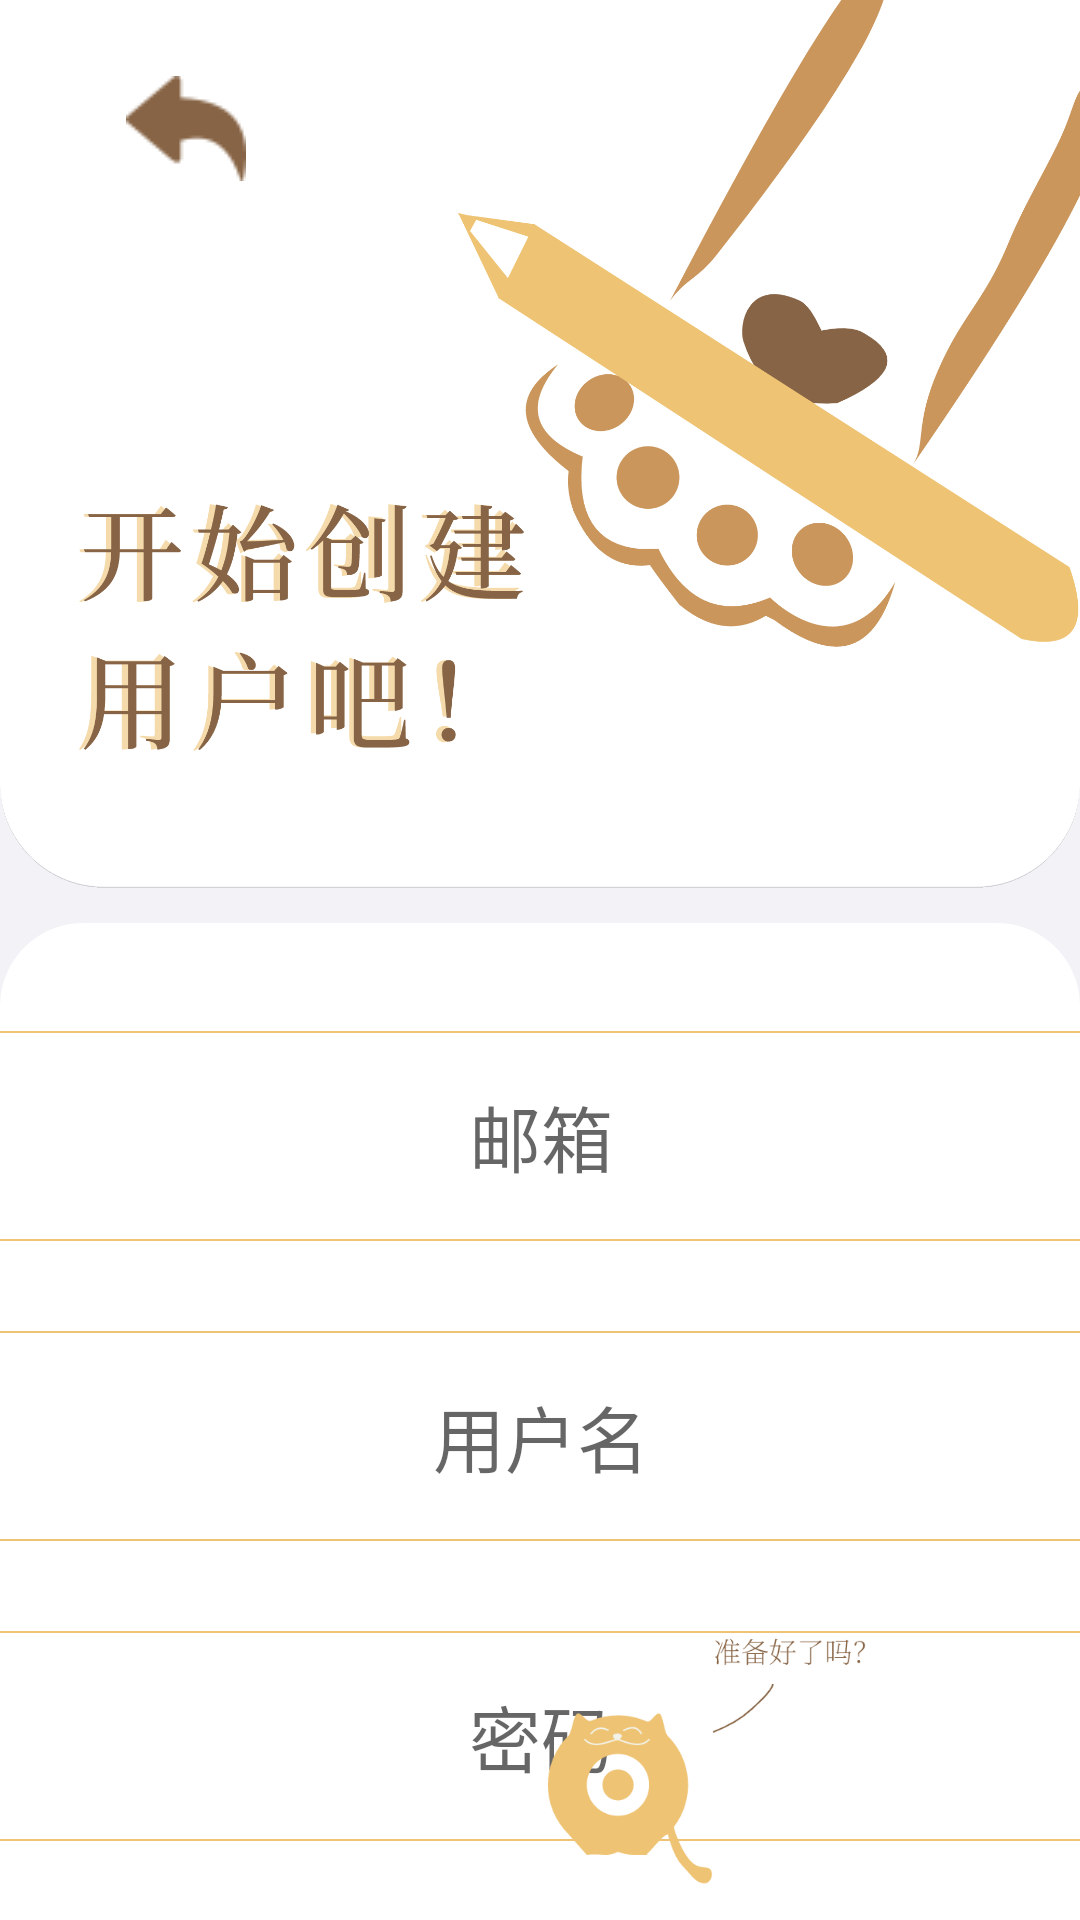

Here is an Android app screen rendered from its layout file. Give the layout XML and the strings, colors and styles it references.
<!-- AndroidManifest.xml: application theme Theme.LiuWan -->
<!-- res/layout/activity_signup_info.xml -->
<?xml version="1.0" encoding="utf-8"?>
<androidx.constraintlayout.widget.ConstraintLayout xmlns:android="http://schemas.android.com/apk/res/android"
    xmlns:app="http://schemas.android.com/apk/res-auto"
    xmlns:tools="http://schemas.android.com/tools"
    android:layout_width="match_parent"
    android:layout_height="match_parent"
    tools:context=".SignupInfoActivity"
    android:background="@color/back_1"
    >

    <ImageView
        android:id="@+id/iv_1"
        android:layout_width="match_parent"
        android:layout_height="wrap_content"
        android:adjustViewBounds="true"
        app:layout_constraintEnd_toEndOf="parent"
        app:layout_constraintHorizontal_bias="0.0"
        app:layout_constraintStart_toStartOf="parent"
        app:layout_constraintTop_toTopOf="parent"
        app:srcCompat="@drawable/sign_1" />

    <ImageButton
        android:id="@+id/ibtn_1"
        android:layout_width="52dp"
        android:layout_height="50dp"
        android:layout_marginStart="36dp"
        android:background="@drawable/bg_forbtn2"
        app:layout_constraintBottom_toBottomOf="@+id/iv_1"
        app:layout_constraintStart_toStartOf="parent"
        app:layout_constraintTop_toTopOf="parent"
        app:layout_constraintVertical_bias="0.068"
        app:srcCompat="@drawable/icon_back"
        tools:ignore="SpeakableTextPresentCheck" />

    <ImageView
        android:id="@+id/iv_2"
        android:layout_width="match_parent"
        android:layout_height="wrap_content"
        android:adjustViewBounds="true"
        app:layout_constraintEnd_toEndOf="parent"
        app:layout_constraintHorizontal_bias="0.0"
        app:layout_constraintStart_toStartOf="parent"
        app:layout_constraintTop_toBottomOf="@+id/iv_1"
        app:srcCompat="@drawable/bg_signup1" />

    <EditText
        android:id="@+id/et_1"
        android:layout_width="430dp"
        android:layout_height="70dp"
        android:layout_marginTop="36dp"
        android:background="@drawable/bg_forsignup1"
        android:hint="邮箱"
        android:maxLines="1"
        android:padding="5dp"
        android:textAlignment="center"
        android:textColor="@color/word_1"
        android:textSize="24sp"
        app:layout_constraintEnd_toEndOf="parent"
        app:layout_constraintStart_toStartOf="parent"
        app:layout_constraintTop_toBottomOf="@id/iv_1" />

    <EditText
        android:id="@+id/et_2"
        android:layout_width="430dp"
        android:layout_height="70dp"
        android:layout_marginTop="30dp"
        android:background="@drawable/bg_forsignup1"
        android:hint="用户名"
        android:maxLines="1"
        android:padding="5dp"
        android:textAlignment="center"
        android:textColor="@color/word_1"
        android:textSize="24sp"
        app:layout_constraintEnd_toEndOf="parent"
        app:layout_constraintStart_toStartOf="parent"
        app:layout_constraintTop_toBottomOf="@id/et_1" />

    <EditText
        android:id="@+id/et_3"
        android:layout_width="430dp"
        android:layout_height="70dp"
        android:layout_marginTop="30dp"
        android:background="@drawable/bg_forsignup1"
        android:hint="密码"
        android:maxLines="1"
        android:padding="5dp"
        android:inputType="textPassword"
        android:textAlignment="center"
        android:textColor="@color/word_1"
        android:textSize="24sp"
        app:layout_constraintEnd_toEndOf="parent"
        app:layout_constraintStart_toStartOf="parent"
        app:layout_constraintTop_toBottomOf="@id/et_2" />

    <EditText
        android:id="@+id/et_4"
        android:layout_width="430dp"
        android:layout_height="70dp"
        android:layout_marginTop="30dp"
        android:background="@drawable/bg_forsignup1"
        android:hint="确认密码"
        android:maxLines="1"
        android:padding="5dp"
        android:inputType="textPassword"
        android:textAlignment="center"
        android:textColor="@color/word_1"
        android:textSize="24sp"
        app:layout_constraintEnd_toEndOf="parent"
        app:layout_constraintStart_toStartOf="parent"
        app:layout_constraintTop_toBottomOf="@id/et_3" />

    <Button
        android:id="@+id/bt_1"
        android:layout_width="400dp"
        android:layout_height="66dp"
        android:layout_marginTop="116dp"
        android:background="@drawable/bg_forsignup2"

        android:text="下一页"
        android:textColor="@color/white"
        android:textSize="32sp"
        app:layout_constraintEnd_toEndOf="parent"
        app:layout_constraintStart_toStartOf="parent"
        app:layout_constraintTop_toBottomOf="@+id/et_4" />

    <ImageView
        android:id="@+id/imageView4"
        android:layout_width="227dp"
        android:layout_height="85dp"
        android:layout_marginBottom="102dp"
        app:layout_constraintBottom_toBottomOf="@+id/iv_2"
        app:layout_constraintEnd_toEndOf="parent"
        app:layout_constraintHorizontal_bias="1.0"
        app:layout_constraintStart_toStartOf="parent"
        app:srcCompat="@drawable/im_cattytalkforsign" />


</androidx.constraintlayout.widget.ConstraintLayout>
<!-- resources referenced by this layout -->
<resources>
  <color name="back_1">#F2F2F7</color>
  <color name="white">#FFFFFFFF</color>
  <color name="word_1">#403E3B</color>
  <!-- drawable bg_forbtn2 (drawable) -->
  <?xml version="1.0" encoding="utf-8"?>
  <shape xmlns:android="http://schemas.android.com/apk/res/android">
      <solid
          android:width="1dp"
          android:color="@color/white"
          />
      <stroke
          android:width="1dp"
          android:color="@color/white"
          />
      <corners
          />
  </shape>
  <!-- drawable bg_forsignup1 (drawable) -->
  <?xml version="1.0" encoding="utf-8"?>
  <shape xmlns:android="http://schemas.android.com/apk/res/android">
      <stroke
          android:width="0.5dp"
          android:color="@color/lw_3"
          />
      <corners
          android:radius="70dp"
          />
  </shape>
  <!-- drawable bg_forsignup2 (drawable) -->
  <?xml version="1.0" encoding="utf-8"?>
  <shape xmlns:android="http://schemas.android.com/apk/res/android">
      <stroke
          android:width="0.5dp"
          android:color="@color/lw_2"
          />
      <solid
          android:color="@color/lw_2"
          />
      <corners
          android:radius="50dp"
          />
  </shape>
  <!-- drawable bg_signup1: png bitmap (drawable-v24, 32513 bytes) -->
  <!-- drawable icon_back: png bitmap (drawable-v24, 960 bytes) -->
  <!-- drawable im_cattytalkforsign: png bitmap (drawable-v24, 14045 bytes) -->
  <!-- drawable sign_1: png bitmap (drawable-v24, 145609 bytes) -->
  <style name="Theme.LiuWan" parent="Theme.MaterialComponents.DayNight.NoActionBar.Bridge">
          
          <item name="colorPrimary">@color/lw_2</item>
          <item name="colorPrimaryVariant">@color/lw_2</item>
          <item name="colorOnPrimary">@color/back_1</item>
          
          <item name="colorSecondary">@color/lw_2</item>
          <item name="colorSecondaryVariant">@color/lw_2</item>
          <item name="colorOnSecondary">@color/back_1</item>
          
          <item name="android:statusBarColor">?attr/colorPrimaryVariant</item>
          
          
          <item name="android:windowFullscreen">true</item>
          
          <item name="android:windowNoTitle">true</item>
      </style>
  <color name="lw_3">#EEC373</color>
  <color name="lw_2">#CA965C</color>
</resources>
